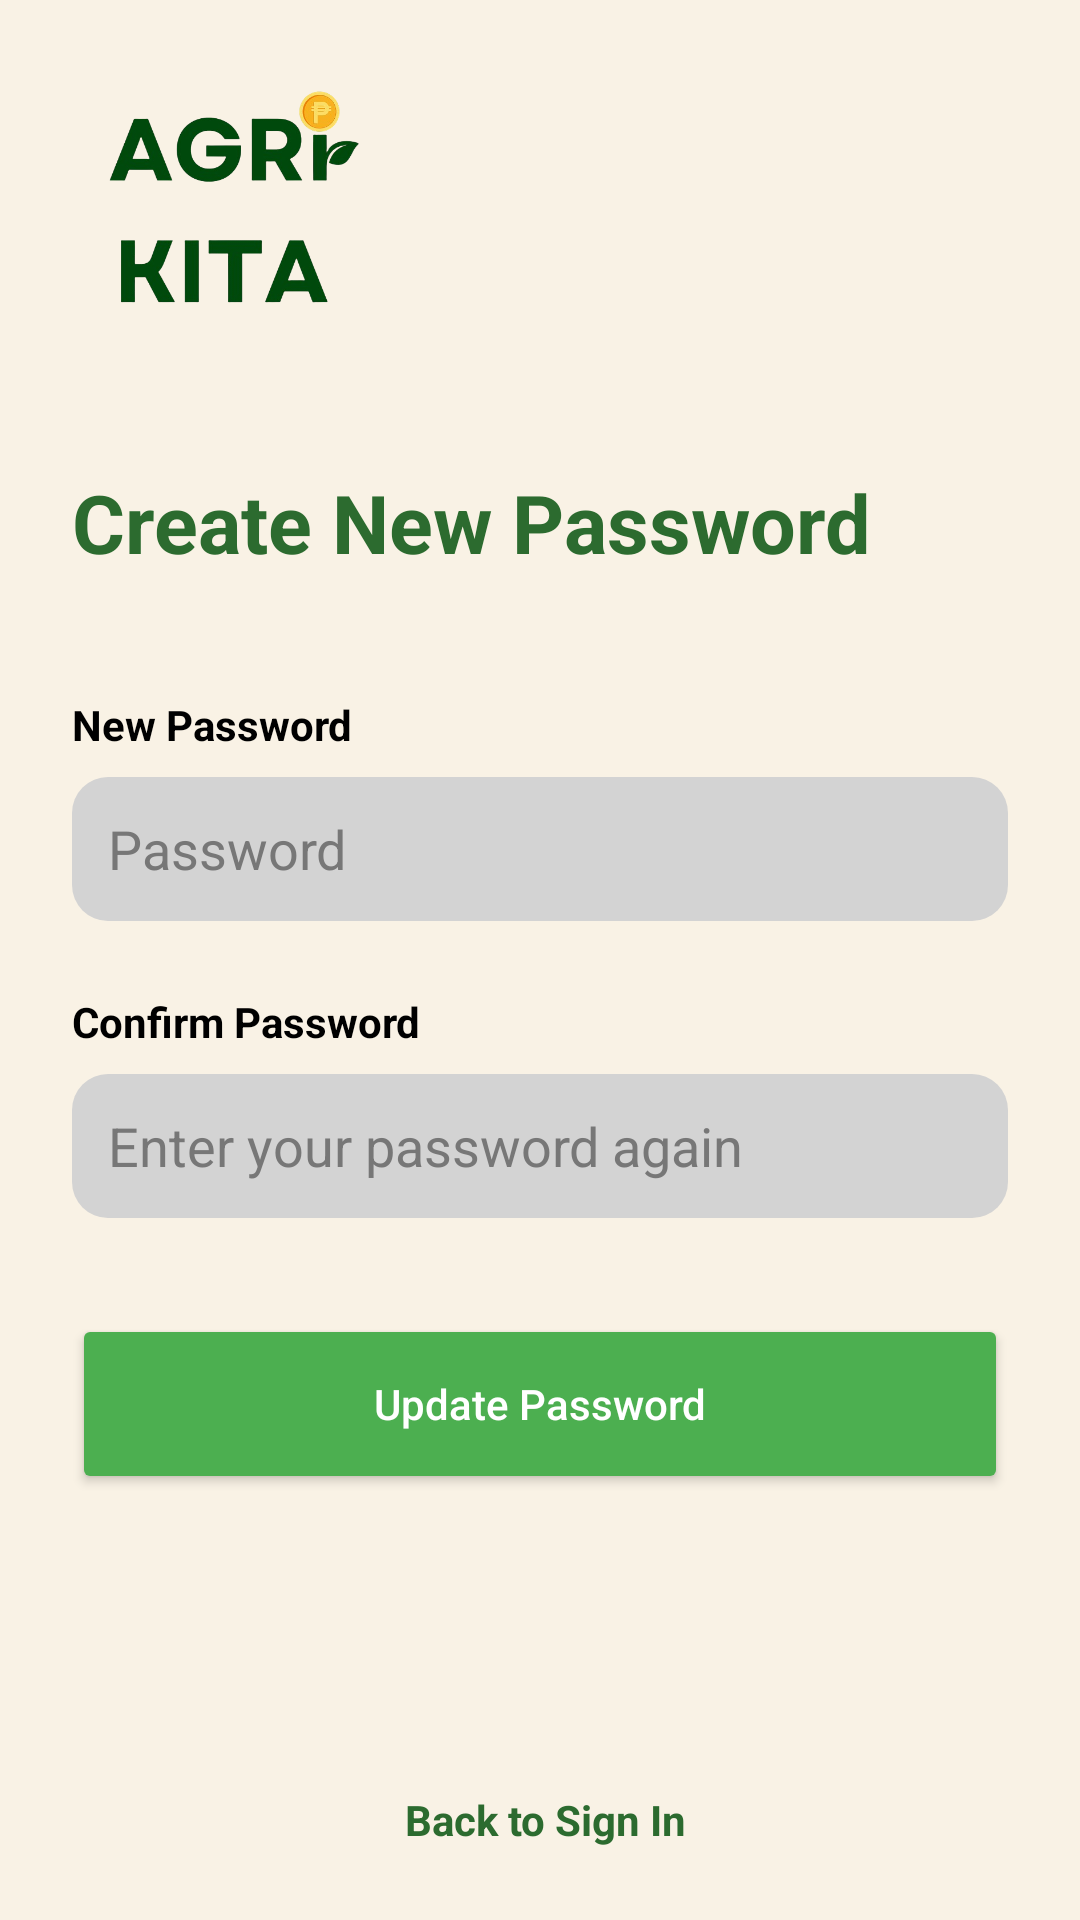

Write the Android layout XML for this screen, with the resource values it uses.
<!-- AndroidManifest.xml: application theme Theme.AgrikitaFrontend -->
<!-- res/layout/activity_create_new_password.xml -->
<?xml version="1.0" encoding="utf-8"?>
<androidx.constraintlayout.widget.ConstraintLayout xmlns:android="http://schemas.android.com/apk/res/android"
    xmlns:app="http://schemas.android.com/apk/res-auto"
    xmlns:tools="http://schemas.android.com/tools"
    android:id="@+id/main"
    android:layout_width="match_parent"
    android:layout_height="match_parent"
    android:background="#F9F2E5"
    tools:context=".pages.welcome.CreateNewPassword">

    
    <ImageView
        android:id="@+id/logo"
        android:layout_width="109dp"
        android:layout_height="78dp"
        android:layout_marginStart="24dp"
        android:layout_marginTop="28dp"
        android:contentDescription="AgriKita Logo"
        android:src="@drawable/agrikita_header_text_g2"
        app:layout_constraintStart_toStartOf="parent"
        app:layout_constraintTop_toTopOf="parent"
        tools:ignore="DuplicateIds,HardcodedText" />

    
    <TextView
        android:id="@+id/titleText"
        android:layout_width="0dp"
        android:layout_height="wrap_content"
        android:layout_marginStart="24dp"
        android:layout_marginTop="50dp"
        android:text="Create New Password"
        android:textColor="#2C6B2F"
        android:textSize="27sp"
        android:textStyle="bold"
        app:layout_constraintStart_toStartOf="parent"
        app:layout_constraintTop_toBottomOf="@id/logo"
        tools:ignore="HardcodedText" />

    
    <TextView
        android:id="@+id/newPasswordLabel"
        android:layout_width="wrap_content"
        android:layout_height="wrap_content"
        android:layout_marginStart="24dp"
        android:layout_marginTop="40dp"
        android:text="New Password"
        android:textColor="#000000"
        android:textSize="14sp"
        android:textStyle="bold"
        app:layout_constraintStart_toStartOf="parent"
        app:layout_constraintTop_toBottomOf="@+id/titleText"
        tools:ignore="HardcodedText" />

    
    <EditText
        android:id="@+id/newPasswordField"
        android:layout_width="0dp"
        android:layout_height="48dp"
        android:layout_marginStart="24dp"
        android:layout_marginTop="8dp"
        android:layout_marginEnd="24dp"
        android:background="@drawable/input_field_01"
        android:backgroundTint="#D3D3D3"
        android:hint="Password"
        android:inputType="textPassword"
        android:padding="12dp"
        android:textColor="@color/black"
        android:textColorHint="#777777"
        app:layout_constraintEnd_toEndOf="parent"
        app:layout_constraintStart_toStartOf="parent"
        app:layout_constraintTop_toBottomOf="@id/newPasswordLabel" />

    
    <TextView
        android:id="@+id/confirmPasswordLabel"
        android:layout_width="wrap_content"
        android:layout_height="wrap_content"
        android:layout_marginStart="24dp"
        android:layout_marginTop="24dp"
        android:text="Confirm Password"
        android:textColor="#000000"
        android:textSize="14sp"
        android:textStyle="bold"
        app:layout_constraintStart_toStartOf="parent"
        app:layout_constraintTop_toBottomOf="@+id/newPasswordField"
        tools:ignore="HardcodedText" />

    
    <EditText
        android:id="@+id/confirmPasswordField"
        android:layout_width="0dp"
        android:layout_height="48dp"
        android:layout_marginStart="24dp"
        android:layout_marginTop="8dp"
        android:layout_marginEnd="24dp"
        android:background="@drawable/input_field_01"
        android:backgroundTint="#D3D3D3"
        android:hint="Enter your password again"
        android:inputType="textPassword"
        android:padding="12dp"
        android:textColor="@color/black"
        android:textColorHint="#777777"
        app:layout_constraintEnd_toEndOf="parent"
        app:layout_constraintStart_toStartOf="parent"
        app:layout_constraintTop_toBottomOf="@id/confirmPasswordLabel" />

    
    <Button
        android:id="@+id/btnUpdatePassword"
        android:layout_width="0dp"
        android:layout_height="60dp"
        android:layout_marginStart="24dp"
        android:layout_marginTop="32dp"
        android:layout_marginEnd="24dp"
        android:backgroundTint="#4CAF50"
        android:elevation="4dp"
        android:text="Update Password"
        android:textColor="#FFFFFF"
        android:textAllCaps="false"
        app:layout_constraintEnd_toEndOf="parent"
        app:layout_constraintStart_toStartOf="parent"
        app:layout_constraintTop_toBottomOf="@id/confirmPasswordField"
        tools:ignore="HardcodedText" />

    
    <LinearLayout
        android:id="@+id/backToSignInLayout"
        android:layout_width="wrap_content"
        android:layout_height="wrap_content"
        android:orientation="horizontal"
        android:gravity="center_vertical"
        android:layout_marginBottom="24dp"
        app:layout_constraintBottom_toBottomOf="parent"
        app:layout_constraintStart_toStartOf="parent"
        app:layout_constraintEnd_toEndOf="parent">

        <ImageButton
            android:id="@+id/backArrowBtn"
            android:layout_width="wrap_content"
            android:layout_height="wrap_content"
            android:background="@android:color/transparent"
            android:src="@drawable/baseline_arrow_back_24"
            android:contentDescription="Back Arrow"
            android:tint="#2C6B2F"
            android:padding="0dp"
            android:scaleType="fitCenter"
            tools:ignore="HardcodedText,UseAppTint" />

        <TextView
            android:id="@+id/backToSignInText"
            android:layout_width="wrap_content"
            android:layout_height="wrap_content"
            android:layout_marginStart="4dp"
            android:text="Back to Sign In"
            android:textColor="#2C6B2F"
            android:textSize="14sp"
            android:textStyle="bold"
            tools:ignore="HardcodedText" />
    </LinearLayout>

</androidx.constraintlayout.widget.ConstraintLayout>
<!-- resources referenced by this layout -->
<resources>
  <color name="black">#FF000000</color>
  <!-- drawable agrikita_header_text_g2: png bitmap (drawable, 82436 bytes) -->
  <!-- drawable input_field_01 (drawable) -->
  <shape xmlns:android="http://schemas.android.com/apk/res/android"
      android:shape="rectangle">
      <corners android:radius="12dp"/>
      <solid android:color="#D0CECE"/>
  </shape>
  <style name="Theme.AgrikitaFrontend" parent="Theme.MaterialComponents.DayNight.NoActionBar">
          
          <item name="colorPrimary">@color/purple_500</item>
          <item name="colorPrimaryVariant">@color/purple_700</item>
          <item name="colorOnPrimary">@color/black</item>
          
          <item name="colorSecondary">@color/teal_200</item>
          <item name="colorSecondaryVariant">@color/teal_700</item>
          <item name="colorOnSecondary">@color/black</item>
          
          <item name="android:statusBarColor">@color/black</item>
          <item name="android:windowLightStatusBar">false</item>
      </style>
  <color name="purple_500">#FF6200EE</color>
  <color name="purple_700">#FF3700B3</color>
  <color name="teal_200">#FF03DAC5</color>
  <color name="teal_700">#FF018786</color>
</resources>
